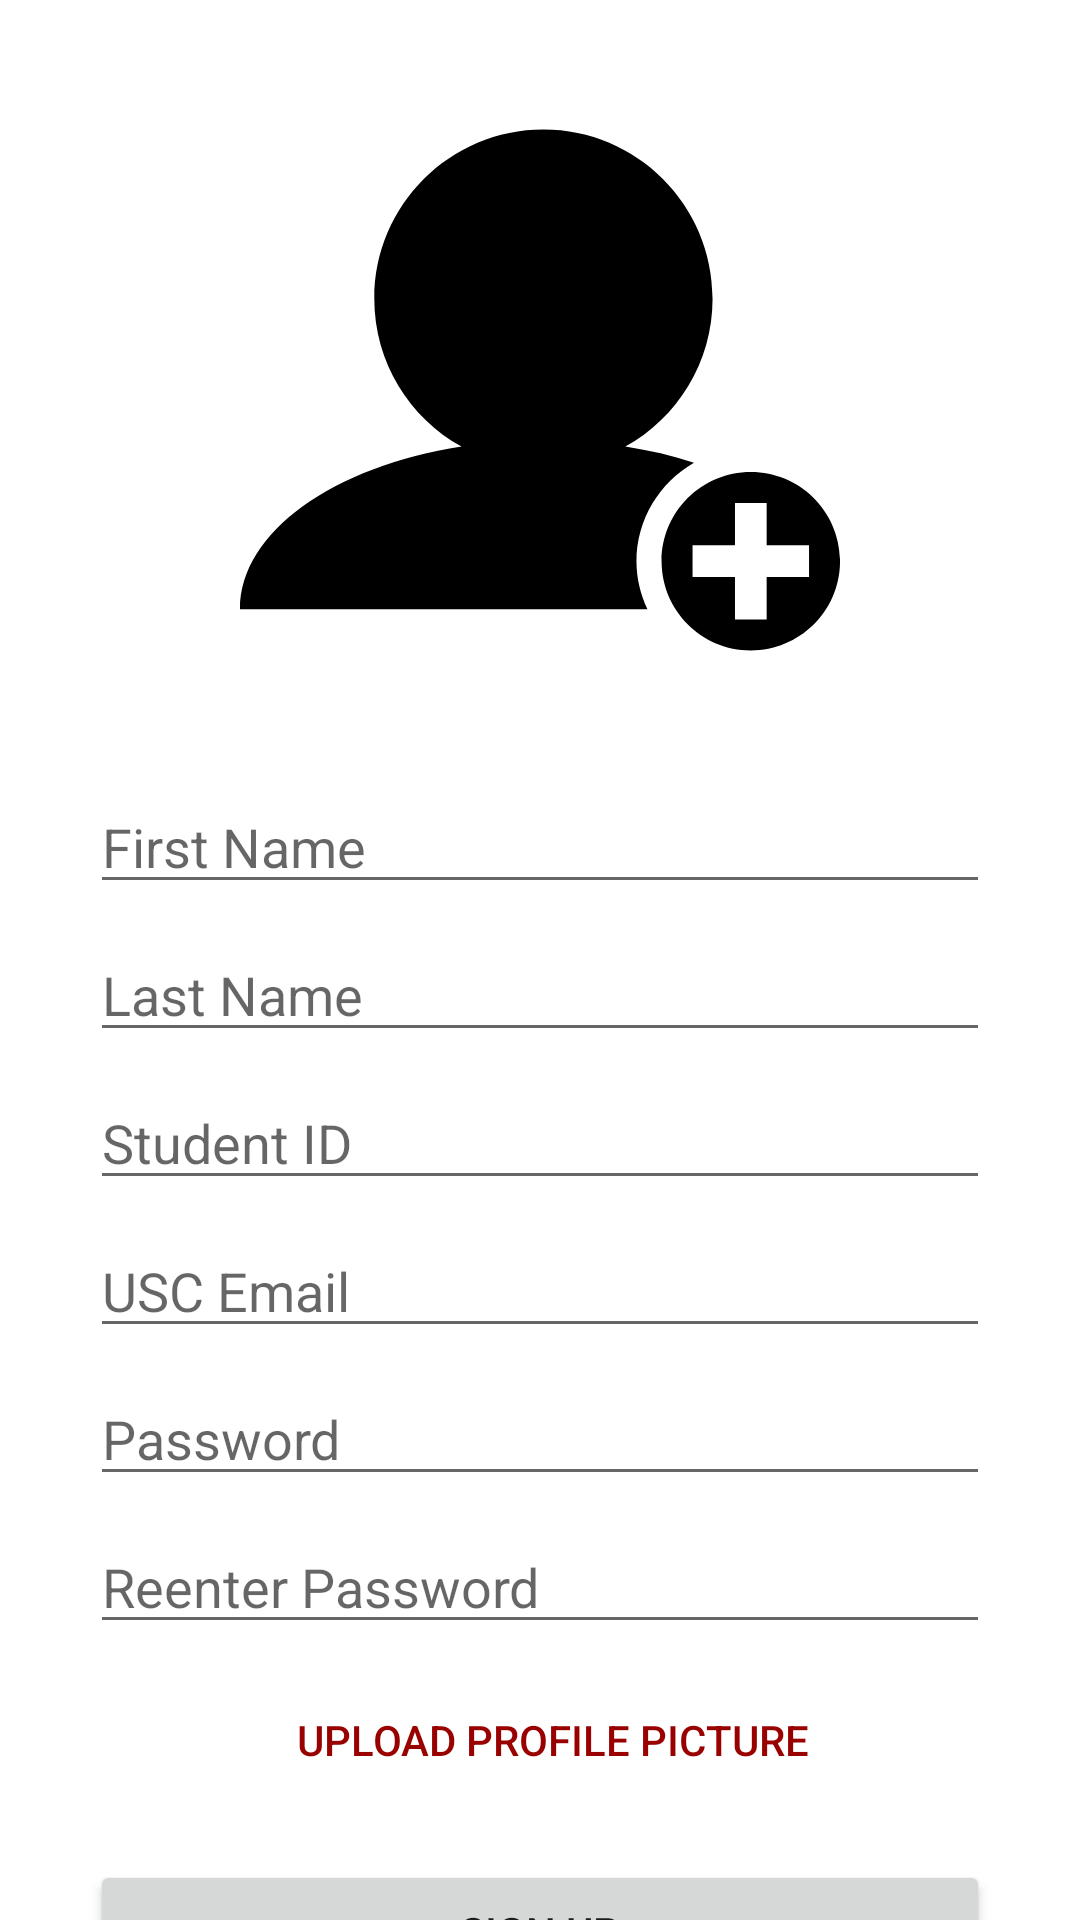

This screen was rendered from an Android layout file. Write that file and the resources it references.
<!-- AndroidManifest.xml: application theme Theme.FindMyClassmatesDefault -->
<!-- res/layout/activity_signup.xml -->
<?xml version="1.0" encoding="utf-8"?>
<androidx.constraintlayout.widget.ConstraintLayout xmlns:android="http://schemas.android.com/apk/res/android"
    xmlns:app="http://schemas.android.com/apk/res-auto"
    xmlns:tools="http://schemas.android.com/tools"
    android:layout_width="match_parent"
    android:layout_height="match_parent"
    tools:context=".activities.SignupActivity">

    <ScrollView
        android:layout_width="match_parent"
        android:layout_height="match_parent"
        android:scrollbarThumbVertical="@android:color/transparent">

        <LinearLayout
            xmlns:android="http://schemas.android.com/apk/res/android"
            android:layout_width="match_parent"
            android:layout_height="match_parent"
            android:orientation="vertical"
            android:padding="30dp"
            android:background="@color/white">

            
            <ImageView
                android:id="@+id/show_user_profile"
                android:layout_width="match_parent"
                android:layout_height="200dp"
                android:src="@drawable/ic_add_profile"

                />

            
            <LinearLayout
                android:layout_width="match_parent"
                android:layout_height="wrap_content"
                android:orientation="horizontal"
                android:layout_marginTop="30dp">

                <EditText
                    android:id="@+id/firstNameEditText"
                    android:layout_width="0dp"
                    android:layout_weight="1"
                    android:layout_height="wrap_content"
                    android:hint="First Name" />
            </LinearLayout>

            
            <LinearLayout
                android:layout_width="match_parent"
                android:layout_height="wrap_content"
                android:orientation="horizontal"
                android:layout_marginTop="8dp">

                <EditText
                    android:id="@+id/lastNameEditText"
                    android:layout_width="0dp"
                    android:layout_weight="1"
                    android:layout_height="wrap_content"
                    android:hint="Last Name" />
            </LinearLayout>

            
            <LinearLayout
                android:layout_width="match_parent"
                android:layout_height="wrap_content"
                android:orientation="horizontal"
                android:layout_marginTop="8dp">

                <EditText
                    android:id="@+id/studentIdEditText"
                    android:layout_width="0dp"
                    android:layout_weight="1"
                    android:layout_height="wrap_content"
                    android:hint="Student ID" />
            </LinearLayout>

            
            <LinearLayout
                android:layout_width="match_parent"
                android:layout_height="wrap_content"
                android:orientation="horizontal"
                android:layout_marginTop="8dp">

                <EditText
                    android:id="@+id/uscEmailEditText"
                    android:layout_width="0dp"
                    android:layout_weight="1"
                    android:layout_height="wrap_content"
                    android:hint="USC Email"
                    android:inputType="textEmailAddress" />
            </LinearLayout>

            
            <LinearLayout
                android:layout_width="match_parent"
                android:layout_height="wrap_content"
                android:orientation="horizontal"
                android:layout_marginTop="8dp">

                <EditText
                    android:id="@+id/passwordEditText"
                    android:layout_width="0dp"
                    android:layout_weight="1"
                    android:layout_height="wrap_content"
                    android:hint="Password"
                    android:inputType="textPassword" />
            </LinearLayout>

            
            <LinearLayout
                android:layout_width="match_parent"
                android:layout_height="wrap_content"
                android:orientation="horizontal"
                android:layout_marginTop="8dp">

                <EditText
                    android:id="@+id/reenterPasswordEditText"
                    android:layout_width="0dp"
                    android:layout_weight="1"
                    android:layout_height="wrap_content"
                    android:hint="Reenter Password"
                    android:inputType="textPassword" />

                <TextView
                    android:id="@+id/signup_tv_result"
                    android:layout_width="0dp"
                    android:layout_height="0dp"
                    android:text ="default" />

            </LinearLayout>

            
            <LinearLayout
                android:layout_width="match_parent"
                android:layout_height="wrap_content"
                android:orientation="horizontal"
                android:layout_marginTop="8dp">

                <Button
                    android:id="@+id/uploadPictureButton"
                    android:layout_width="0dp"
                    android:layout_weight="1"
                    android:layout_height="wrap_content"
                    android:text="Upload Profile Picture"
                    android:layout_marginStart="8dp"
                    android:background="@android:color/transparent"
                    android:textColor="@color/red" />
            </LinearLayout>

            
            <Button
                android:id="@+id/signupButton"
                android:layout_width="match_parent"
                android:layout_height="wrap_content"
                android:text="Sign Up"
                android:layout_marginTop="16dp" />

        </LinearLayout>

    </ScrollView>

</androidx.constraintlayout.widget.ConstraintLayout>
<!-- resources referenced by this layout -->
<resources>
  <color name="red">#990000</color>
  <color name="white">#FFFFFFFF</color>
  <!-- drawable ic_add_profile (drawable) -->
  <vector android:height="24dp" android:viewportHeight="27.022"
      android:viewportWidth="27.021" android:width="24dp" xmlns:android="http://schemas.android.com/apk/res/android">
      <path android:fillColor="#000000" android:pathData="M17.855,21.223c0,-1.902 1.049,-3.55 2.588,-4.44c-0.963,-0.308 -2,-0.552 -3.09,-0.722c2.342,-1.299 3.929,-3.794 3.929,-6.663c0,-4.207 -3.41,-7.617 -7.617,-7.617s-7.617,3.41 -7.617,7.617c0,2.868 1.587,5.364 3.929,6.663C4.223,16.958 0,19.897 0,23.389h18.35C18.041,22.727 17.855,22 17.855,21.223z"/>
      <path android:fillColor="#000000" android:pathData="M23.004,17.206c-2.218,0 -4.018,1.797 -4.018,4.018c0,2.219 1.8,4.017 4.018,4.017c2.219,0 4.018,-1.798 4.018,-4.017C27.02,19.002 25.223,17.206 23.004,17.206zM25.627,21.936h-1.909v1.91h-1.427v-1.91h-1.91v-1.429h1.91v-1.911h1.427v1.911h1.909V21.936z"/>
  </vector>
  <style name="Theme.FindMyClassmatesDefault" parent="Theme.MaterialComponents.DayNight.NoActionBar">
          
          <item name="colorPrimary">@color/red</item>
          <item name="colorPrimaryVariant">@color/purple_700</item>
          <item name="colorOnPrimary">@color/white</item>
          
          <item name="colorSecondary">@color/yellow</item>
          <item name="colorSecondaryVariant">@color/teal_700</item>
          <item name="colorOnSecondary">@color/black</item>
          
          <item name="android:statusBarColor" tools:targetApi="l">?attr/colorPrimaryVariant</item>
          
          <item name="android:navigationBarColor">@android:color/black</item>
      </style>
  <color name="purple_700">#FF3700B3</color>
  <color name="yellow">#FFC72C</color>
  <color name="teal_700">#FF018786</color>
  <color name="black">#FF000000</color>
</resources>
